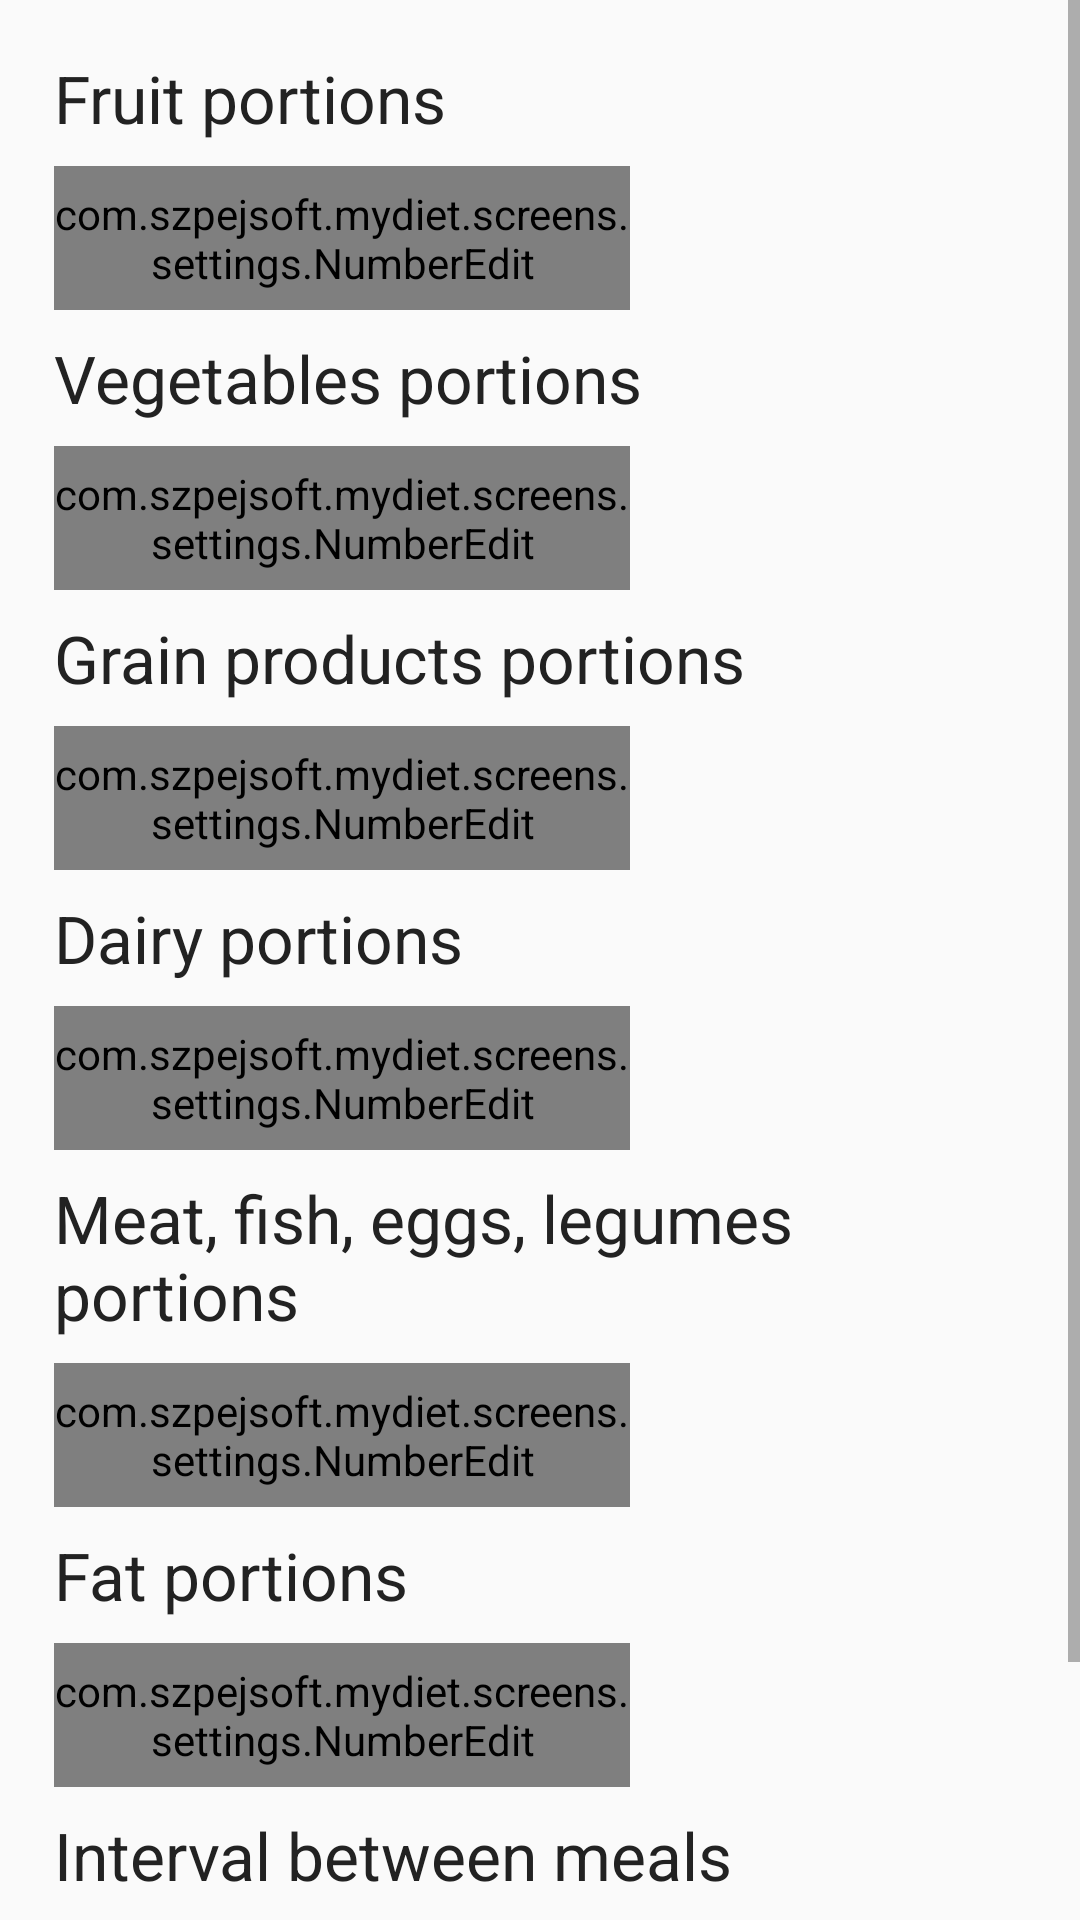

This screen was rendered from an Android layout file. Write that file and the resources it references.
<!-- AndroidManifest.xml: application theme AppTheme -->
<!-- res/layout/settings_fragment.xml -->
<?xml version="1.0" encoding="utf-8"?>
<ScrollView xmlns:android="http://schemas.android.com/apk/res/android"
    android:layout_width="match_parent"
    android:layout_height="match_parent"
    xmlns:tools="http://schemas.android.com/tools">

    <android.support.v7.widget.LinearLayoutCompat
        android:layout_width="match_parent"
        android:layout_height="wrap_content"
        android:layout_gravity="top"
        android:gravity="top"
        android:orientation="vertical"
        android:padding="@dimen/margin_medium">

        <android.support.v7.widget.AppCompatTextView
            style="@style/SettingsTitle"
            android:layout_width="wrap_content"
            android:layout_height="wrap_content"
            android:text="@string/settings_fruits" />

        <com.szpejsoft.mydiet.screens.settings.NumberEdit
            android:id="@+id/fruitPortionsEdit"
            style="@style/SettingsNumberEdit" />

        <android.support.v7.widget.AppCompatTextView
            style="@style/SettingsTitle"
            android:layout_width="wrap_content"
            android:layout_height="wrap_content"
            android:text="@string/settings_vegetables" />

        <com.szpejsoft.mydiet.screens.settings.NumberEdit
            android:id="@+id/vegetablePortionEdit"
            style="@style/SettingsNumberEdit" />

        <android.support.v7.widget.AppCompatTextView
            style="@style/SettingsTitle"
            android:layout_width="wrap_content"
            android:layout_height="wrap_content"
            android:text="@string/settings_grain_products" />

        <com.szpejsoft.mydiet.screens.settings.NumberEdit
            android:id="@+id/grainPortionsEdit"
            style="@style/SettingsNumberEdit" />

        <android.support.v7.widget.AppCompatTextView
            style="@style/SettingsTitle"
            android:layout_width="wrap_content"
            android:layout_height="wrap_content"
            android:text="@string/settings_dairy" />

        <com.szpejsoft.mydiet.screens.settings.NumberEdit
            android:id="@+id/dairyPortionsEdit"
            style="@style/SettingsNumberEdit" />

        <android.support.v7.widget.AppCompatTextView
            style="@style/SettingsTitle"
            android:layout_width="wrap_content"
            android:layout_height="wrap_content"
            android:text="@string/settings_meat" />

        <com.szpejsoft.mydiet.screens.settings.NumberEdit
            android:id="@+id/meatPortionsEdit"
            style="@style/SettingsNumberEdit" />

        <android.support.v7.widget.AppCompatTextView
            style="@style/SettingsTitle"
            android:layout_width="wrap_content"
            android:layout_height="wrap_content"
            android:text="@string/settings_fat" />

        <com.szpejsoft.mydiet.screens.settings.NumberEdit
            android:id="@+id/fatPortionsEdit"
            style="@style/SettingsNumberEdit" />


        <android.support.v7.widget.AppCompatTextView
            style="@style/SettingsTitle"
            android:layout_width="wrap_content"
            android:layout_height="wrap_content"
            android:text="@string/settings_meals_interval" />

        <android.support.v7.widget.AppCompatTextView
            android:id="@+id/intervalTxt"
            android:layout_width="wrap_content"
            android:layout_height="wrap_content"
            tools:text="3:15"
            android:textColor="@color/dark_gray"
            android:textSize="@dimen/text_huge" />

        <android.support.v7.widget.AppCompatButton
            android:id="@+id/saveButton"
            android:layout_width="wrap_content"
            android:layout_height="wrap_content"
            android:layout_gravity="center"
            android:text="@string/settings_save_changes" />
    </android.support.v7.widget.LinearLayoutCompat>
</ScrollView>
<!-- resources referenced by this layout -->
<resources>
  <color name="dark_gray">#FF222222</color>
  <dimen name="margin_medium">18dp</dimen>
  <dimen name="text_huge">24sp</dimen>
  <string name="settings_dairy">Dairy portions</string>
  <string name="settings_fat">Fat portions</string>
  <string name="settings_fruits">Fruit portions</string>
  <string name="settings_grain_products">Grain products portions</string>
  <string name="settings_meals_interval">Interval between meals</string>
  <string name="settings_meat">Meat, fish, eggs, legumes portions</string>
  <string name="settings_save_changes">Save changes</string>
  <string name="settings_vegetables">Vegetables portions</string>
  <style name="SettingsNumberEdit">
          <item name="android:layout_width">192dp</item>
          <item name="android:layout_height">@dimen/default_size</item>
          <item name="android:layout_marginBottom">@dimen/margin_tiny</item>
      </style>
  <style name="SettingsTitle" parent="LargeText">
          <item name="android:layout_marginBottom">@dimen/margin_tiny</item>
      </style>
  <style name="AppTheme" parent="Theme.AppCompat.Light.NoActionBar">
          
          <item name="colorPrimary">@color/colorPrimary</item>
          <item name="colorPrimaryDark">@color/colorPrimaryDark</item>
          <item name="colorAccent">@color/colorAccent</item>
      </style>
  <dimen name="default_size">48dp</dimen>
  <dimen name="margin_tiny">8dp</dimen>
  <style name="LargeText">
          <item name="android:textSize">@dimen/text_large</item>
          <item name="android:textColor">@color/dark_gray</item>
      </style>
  <color name="colorPrimary">#3F51B5</color>
  <color name="colorPrimaryDark">#303F9F</color>
  <color name="colorAccent">#FF4081</color>
  <dimen name="text_large">22sp</dimen>
</resources>
